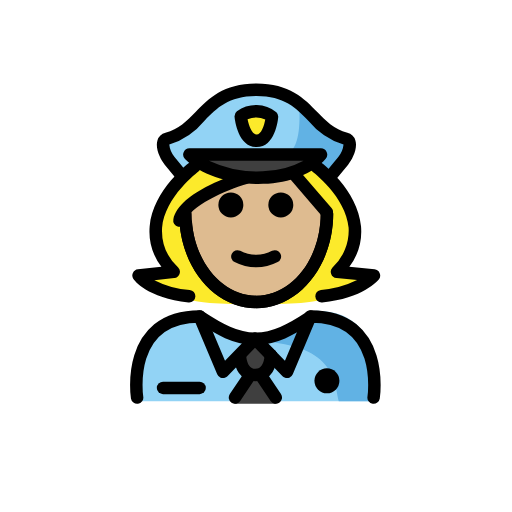
t = 0.00 s
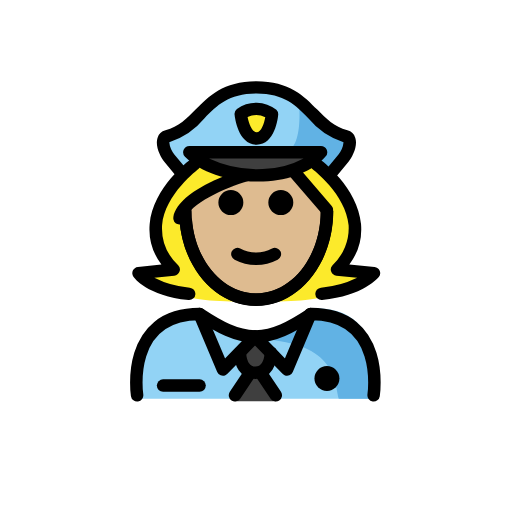
t = 0.48 s
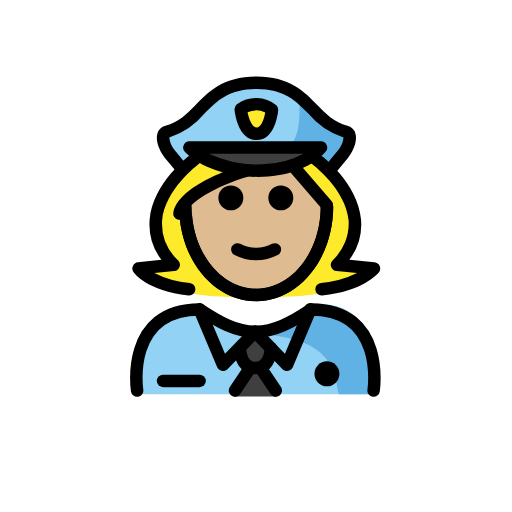
t = 1.43 s
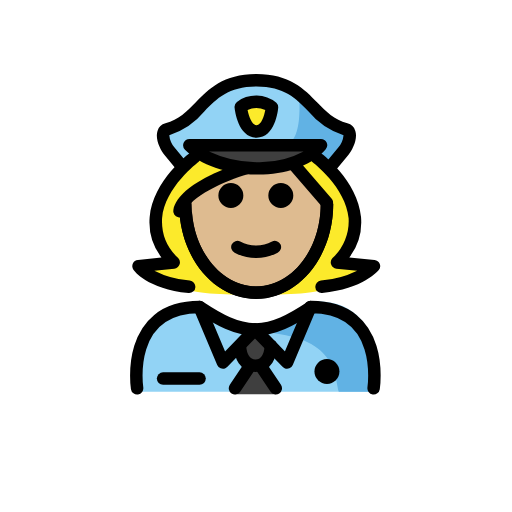
t = 1.90 s
t = 2.38 s: frame unchanged from t = 1.43 s, image omitted
t = 3.33 s: frame unchanged from t = 0.48 s, image omitted

The animated SVG that drew these frames (rendered in a browser with its animation timeline set to each time). Animation: 1 SMIL element (animateTransform=1); one cycle of 3.80 s, repeats indefinitely.

<?xml version='1.0' encoding='utf-8'?>
<svg xmlns="http://www.w3.org/2000/svg" id="emoji" viewBox="-5 -5 82 82" width="200" height="200" role="img">
  <title>OpenMoji: woman police officer: medium-light skin tone</title><g><g id="color">
    <path fill="#92d3f5" d="M16.41,59.25s-1.84-14.3964,10.4293-14.3964c3.2636,2.2039,6.06,3.7269,9.2024,3.72h-.1278c3.1427.0065,6.45-1.62,9.7135-3.8239,11.8247-.0359,9.825,14.3962,10.0612,14.5" />
    <g>
      <path fill="#3f3f3f" d="M35.9028,54.214l1.839,3.1852,1.5755,1.9234a.197.197,0,0,1-.1524.3218H32.6408a.197.197,0,0,1-.1524-.3218l1.5755-1.9234Z" />
      <path fill="#3f3f3f" d="M38.3879,51.885v.01c-.11,1.56-.66,3.18-2.49,3.18-1.75,0-2.33-1.51-2.47-3.01l-.16-.15,2.57-2.65Z" />
    </g>
    <path fill="#3f3f3f" d="M34.9634,23.57a16.5893,16.5893,0,0,1-7.2-2.38,9.199,9.199,0,0,1-1.47-1.19h21.07a7.6108,7.6108,0,0,1-1.31,1.22,11.6275,11.6275,0,0,1-3.71,1.79A19.1193,19.1193,0,0,1,34.9634,23.57Z" />
    <path fill="#92d3f5" d="M50.3334,17.47c1.24.33.42,2.52-.4,3.51l-2.24,2.72-.07.04a8.2711,8.2711,0,0,0-1.91-1.98l-.66-.54a7.6108,7.6108,0,0,0,1.31-1.22h-21.07a9.199,9.199,0,0,0,1.47,1.19l-.76.57a8.2206,8.2206,0,0,0-1.75,1.76l-.13-.1-2.02-2.44c-.81-.99-1.64-3.18-.39-3.51,5.74-1.53,5.95-7.86,14.31-7.86S44.5934,15.94,50.3334,17.47Zm-14.28.33c2.12,0,2.46-3.87,2.46-3.87a4.16,4.16,0,0,0-5-.06S33.9334,17.8,36.0534,17.8Z" />
    <path fill="#fcea2b" d="M36.0953,17.5561c-2.1207.0034-2.536-3.9337-2.536-3.9337a4.1733,4.1733,0,0,1,5,.0577S38.216,17.5526,36.0953,17.5561Z" />
    <path fill="#61b2e4" d="M42.8657,11.5388s.9357,8.2184-2.5907,8.2184l5.3484.3352L47.361,23.07s3.6717-1.9011,3.61-5.2334C50.9711,17.837,43.71,13.6156,42.8657,11.5388Z" />
    <path fill="#61b2e4" d="M44.5916,46.25c-3.154,1.8315-5.05,2.86-9.0916,3.37,12.9969.3566,12.9969,6.1632,13.7552,9.63h5.0872S56.5314,46.25,44.5916,46.25Z" />
  </g>
  <g id="hair">
    <g id="hair-2">
      <path fill="#fcea2b" d="M46.5073,42.7925c6.2358-.6113,8.387-3.307,8.387-3.307l-5.9082-.6C57.0563,30.4482,45.6124,22,45.6124,22H44.151l-7.1649,1.5887L28.03,22H26.1949s-11.444,8.4482-3.3737,16.8852l-5.6247.6s1.8674,2.6957,8.1037,3.307C25.3,44.0485,46.5073,44.0485,46.5073,42.7925Z" />
    </g>
  </g>
  <g id="skin">
    <path fill="#debb90" d="M36,23.3618l6.035-.5829s5.338,5.4276,5.23,6.948c0,7.8277-5.0765,14.1733-11.3386,14.1733S24.5881,37.5546,24.5881,29.7269C24.3928,25.6005,36,23.3618,36,23.3618Z" />
  </g>
  <g id="line">
    <path d="M49.361,55.9954a2,2,0,1,1-2-2,2.0007,2.0007,0,0,1,2,2" />
    <path fill="none" stroke="#000" stroke-linecap="round" stroke-linejoin="round" stroke-width="2" d="M16.9579,58.675s-2-13,10-13c3.16,2.09,5.86,3.55,8.88,3.59h.12c2.96-.04,5.63-1.44,8.7-3.47l.18-.12c12,0,10,13,10,13" />
    <polyline fill="none" stroke="#000" stroke-linecap="round" stroke-linejoin="round" stroke-width="2" points="26.958 45.675 30.708 54.555 33.268 51.915 35.838 49.265" />
    <line x1="38.3879" x2="35.8379" y1="51.885" y2="49.265" fill="none" stroke="#000" stroke-linecap="round" stroke-linejoin="round" stroke-width="2" />
    <polyline fill="none" stroke="#000" stroke-linecap="round" stroke-linejoin="round" stroke-width="2" points="44.708 45.675 44.658 45.795 40.968 54.555 38.388 51.895" />
    <path fill="none" stroke="#000" stroke-linecap="round" stroke-linejoin="round" stroke-width="2" d="M33.4279,52.065c.14,1.5.72,3.01,2.47,3.01,1.83,0,2.38-1.62,2.49-3.18v-.01" />
    <line x1="35.0479" x2="32.6379" y1="55.075" y2="58.675" fill="none" stroke="#000" stroke-linecap="round" stroke-linejoin="round" stroke-width="2" />
    <line x1="36.7479" x2="39.1679" y1="55.075" y2="58.675" fill="none" stroke="#000" stroke-linecap="round" stroke-linejoin="round" stroke-width="2" />
    <path d="M26.9629,58.1289H21.1182a1,1,0,0,1,0-2h5.8447a1,1,0,1,1,0,2Z" />
    <path d="M39.9734,25.815a2,2,0,1,1-2,2A1.9994,1.9994,0,0,1,39.9734,25.815Z" />
    <path d="M31.9734,25.815a2,2,0,1,1-2,2A1.9994,1.9994,0,0,1,31.9734,25.815Z" />
    <path d="M36.0224,37.8208a7.6524,7.6524,0,0,1-3.4472-.8579,1,1,0,1,1,.8945-1.789,5.3779,5.3779,0,0,0,5.1055,0,1,1,0,1,1,.8945,1.789A7.6528,7.6528,0,0,1,36.0224,37.8208Z" />
    <path d="M36.0225,44.3525c-6.4161,0-11.6983-5.916-12.2862-13.7607l1.9942-.15c.5009,6.68,5.0215,11.9111,10.292,11.9111,5.2578,0,9.6728-5.0136,10.2714-11.663.045-.5.0674-1.0083.0674-1.51h2c0,.561-.0254,1.1294-.0752,1.689C47.5938,38.5557,42.3223,44.3525,36.0225,44.3525Z" />
    <path d="M36.0928,18.5562c-2.9346,0-3.4756-4.3345-3.5274-4.8287a1.0009,1.0009,0,0,1,.38-.894,5.1294,5.1294,0,0,1,6.3184.1362,1.002,1.002,0,0,1,.292.7989c-.044.49-.51,4.7827-3.458,4.7876Zm.001-2,.0019,1-.0019-1c.7539-.001,1.2119-1.4581,1.3916-2.42a3.4077,3.4077,0,0,0-2.835-.02c.2187,1.0708.7324,2.44,1.4424,2.44Z" />
    <path d="M36.2979,24.459c-4.6973,0-9.2071-1.5288-11.669-3.9951a1,1,0,0,1,.708-1.7066H46.4053a1,1,0,0,1,.7617,1.6475c-2.0313,2.3921-5.6787,3.8633-10.0059,4.0371Q36.729,24.4587,36.2979,24.459Zm-7.8243-3.7017a17.9909,17.9909,0,0,0,8.6075,1.6861,14.34,14.34,0,0,0,6.538-1.6861Z" />
    <path d="M47.7324,24.46a1,1,0,0,1-.77-1.6372l2.248-2.7207a3.63,3.63,0,0,0,.8086-1.9424,12.2217,12.2217,0,0,1-5.64-3.84c-1.9815-2.0317-3.8535-3.9511-8.3125-3.9511s-6.332,1.9194-8.3135,3.9511a12.2242,12.2242,0,0,1-5.64,3.84,3.645,3.645,0,0,0,.8086,1.9424l2.0117,2.434a1,1,0,0,1-1.541,1.2745L21.3818,21.376c-.6718-.813-1.5791-2.5943-1.1562-3.9151a1.7748,1.7748,0,0,1,1.2715-1.207c2.1259-.564,3.4365-1.9077,4.8252-3.3306,2.082-2.1352,4.4423-4.5551,9.7451-4.5551s7.6621,2.42,9.7441,4.5547c1.3887,1.4233,2.6992,2.767,4.8252,3.3315a1.7719,1.7719,0,0,1,1.2715,1.2075c.4238,1.3218-.4844,3.1026-1.1562,3.9146l-2.2481,2.72A.9973.9973,0,0,1,47.7324,24.46Z" />
    <path d="M36.0352,44.38c-6.8038,0-12.3389-6.8067-12.3389-15.1734a1,1,0,0,1,2,0c0,7.2642,4.6377,13.1734,10.3389,13.1734S46.373,36.4707,46.373,29.2065a1,1,0,0,1,2,0C48.373,37.5732,42.8379,44.38,36.0352,44.38Z" />
    <path d="M25.293,43.4375c-.0323,0-.0655-.002-.0987-.0049-6.62-.6484-8.74-3.6064-8.8281-3.7324a1,1,0,0,1,.7158-1.5635l3.7676-.4023a9.4246,9.4246,0,0,1-1.8828-6.4483c.5039-5.8623,6.377-10.2607,6.627-10.4453a1,1,0,0,1,1.1884,1.6084c-.0537.04-5.4023,4.0586-5.8242,9.0156a8.1015,8.1015,0,0,0,2.5781,6.3741,1,1,0,0,1-.6162,1.6855l-3.1992.3418A14.6665,14.6665,0,0,0,25.39,41.4424a1,1,0,0,1-.0966,1.9951Z" />
    <path d="M46.499,43.4375a1,1,0,0,1-.0967-1.9951,15.7991,15.7991,0,0,0,5.7969-1.5791l-3.3222-.3379a1,1,0,0,1-.6211-1.6865A8.0979,8.0979,0,0,0,50.833,31.457c-.4277-4.9707-5.7685-8.9673-5.8223-9.0068a1,1,0,0,1,1.1875-1.6094c.25.1846,6.1231,4.583,6.627,10.4453a9.429,9.429,0,0,1-1.876,6.4395l4.0391.41a1,1,0,0,1,.68,1.6192c-.0987.123-2.49,3.0322-9.07,3.6777C46.5645,43.4355,46.5313,43.4375,46.499,43.4375Z" />
    <path d="M23.7432,31.3271a1.0125,1.0125,0,0,1-.208-.0214,1,1,0,0,1-.7715-1.1856c.9521-4.4922,10.2881-7.3164,11.35-7.6235a1,1,0,0,1,.5566,1.9209c-3.5644,1.0337-9.4179,3.6089-9.9492,6.1167A1.0006,1.0006,0,0,1,23.7432,31.3271Z" />
    <path d="M47.3359,29.9634a.9993.9993,0,0,1-.7578-.3472L41.3252,23.521a1,1,0,0,1,1.5156-1.3057l5.253,6.0952a1.0006,1.0006,0,0,1-.7579,1.6529Z" />
  </g>
<animateTransform attributeName="transform" type="translate" values="0 0;0 -1.5;0 0" dur="3.8s" repeatCount="indefinite" /></g></svg>
